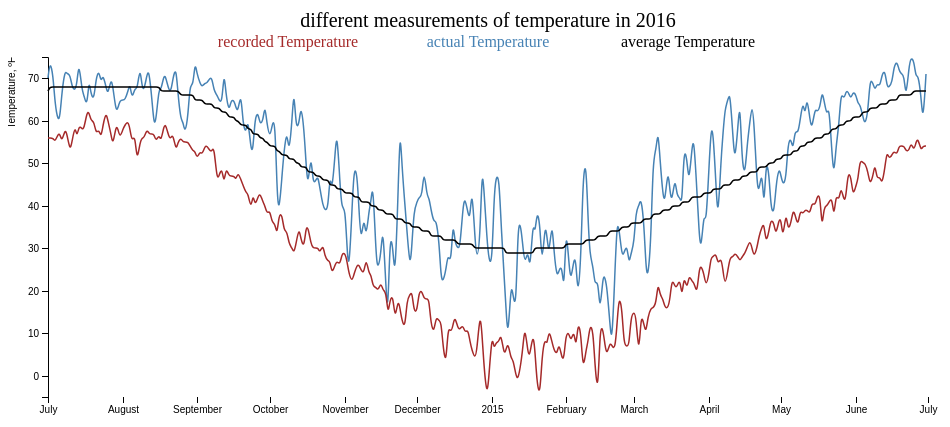
D3 v4 page, settled after 360 driven frames (6 s of simulated time); the page loaded 1 data file(s).


// ── line.js
/* scripts.js
 * minor programeren
 *
 * d3.js page for interactive bar graph
 * interactive bar chart
 * graph is interactive: info popup when hovering over bars
 * door: mannus schomaker 10591664
 * 
 */


// initiating padding and size of graph
var margin = {top: 80, right: 80, bottom: 80, left: 40},
    width = 1000 - margin.left - margin.right,
    height = 500 - margin.top - margin.bottom;

var x = 0
var y = 0

// load json file and execute function graph
d3.json("min.json", function (error, data) {
    if(error) throw error;

    // go to make variables
    valueMin(data)
});

// load json file and execute function graph
function updateMin(){
  d3.json("min.json", function (error, data) {
      if(error) throw error;

      // go to make variables
      valueMin(data)
  });
}

// load json file and execute function graph
function updateMax(){
  d3.json("max.json", function (error, data) {
      if(error) throw error;

      // go to make variables
      valueMax(data)
  });
}

// initialize variables min
function valueMin(data){
  d3.select("svg").remove()
  var parseTime = d3.timeParse("%Y-%m-%d");

      data.forEach(function(d) {
      d.actual_max_temp = +d.actual_max_temp
      d.record_max_temp = +d.record_max_temp
      d.average_max_temp = +d.average_max_temp 
      d.date = parseTime(d.date)

        x = d3.scaleTime().rangeRound([0, width])
        y = d3.scaleLinear().rangeRound([height, 0])

        x.domain(d3.extent(data, function(d) { return d.date; })).nice();
        y.domain([d3.min(data, function(d) { return d.record_max_temp; }),
            d3.max(data, function(d) { return d.actual_max_temp; })]);

    });
  graph(data, x, y)
}

// initialize variables max
function valueMax(data){
  d3.select("svg").remove()
  var parseTime = d3.timeParse("%Y-%m-%d");

      data.forEach(function(d) {
      d.actual_max_temp = +d.actual_max_temp
      d.record_max_temp = +d.record_max_temp
      d.average_max_temp = +d.average_max_temp 
      d.date = parseTime(d.date)

        x = d3.scaleTime().rangeRound([0, width])
        y = d3.scaleLinear().rangeRound([height, 0])

        x.domain(d3.extent(data, function(d) { return d.date; })).nice();
        y.domain([d3.min(data, function(d) { return d.actual_max_temp; }),
            d3.max(data, function(d) { return d.record_max_temp; })]);

    });
  graph(data, x, y)
}



// funtion for a dynamic bar chart
function graph(data, x, y){

  // make canvas
  var svg = d3.select("body").append("svg")
      .attr("width", width + margin.left + margin.right)
      .attr("height", height + margin.top + margin.bottom)
    .append("g")
      .attr("transform", "translate(" + margin.left + "," + margin.top + ")")

  // make x axis
  svg.append("g")
      .attr("class", "axis axis--x")
      .attr("transform", "translate(0," + height + ")")
      .attr("fill", "#000")
      .call(d3.axisBottom(x));

  // make y axis
  svg.append("g")
      .attr("class", "axis axis--y")
      .call(d3.axisLeft(y))
    .append("text")
      .attr("transform", "rotate(-90)")
      .attr("y", - 40)
      .attr("dy", "0.71em")
      .attr("fill", "#000")
      .text("Temperature, ºF");


// scale function for line 1
var line = d3.line()
    .curve(d3.curveBasis)
    .x(function(d) { return x(d.date); })
    .y(function(d) { return y(d.actual_max_temp); });

// scale function for line 2
var line2 = d3.line()
    .curve(d3.curveBasis)
    .x(function(d) { return x(d.date); })
    .y(function(d) { return y(d.record_max_temp); });

// scale function for line 3
var line3 = d3.line()
    .curve(d3.curveBasis)
    .x(function(d) { return x(d.date); })
    .y(function(d) { return y(d.average_max_temp); });

  // path line 1
  svg.append("path")
      .datum(data)
      .attr("class", "line")
      .attr("d", line)
      .style("stroke", "steelblue");

  // path line 2
  svg.append("path")
      .datum(data)
      .attr("class", "line")
      .attr("d", line2)
      .style("stroke", "brown");

  // path line 3
  svg.append("path")
      .datum(data)
      .attr("class", "line")
      .attr("d", line3)
      .style("stroke", "black");

  // initiate for mouse over
  var bisectDate = d3.bisector(function(d) { return d.date; }).left,
    formatValue = d3.format(",.2f"),
    formatCurrency = function(d) { return formatValue(d); };

  // line 1 mouse over 
  var focus1 = svg.append("g")
      .attr("class", "focus")
      .style("display", "none");
  focus1.append("circle")
      .attr("r", 4.5);
  focus1.append("text")
      .attr("x", 9)
      .attr("dy", ".35em");

  // line 2 mouse over 
  var focus2 = svg.append("g")
      .attr("class", "focus")
      .style("display", "none");
  focus2.append("circle")
      .attr("r", 4.5);
  focus2.append("text")
      .attr("x", 9)
      .attr("dy", ".35em");

  // line 3 mouse over 
  var focus3 = svg.append("g")
      .attr("class", "focus")
      .style("display", "none");
  focus3.append("circle")
      .attr("r", 4.5);
  focus3.append("text")
      .attr("x", 9)
      .attr("dy", ".35em");

  // create invisible feld to measeure mouse movement
  svg.append("rect")
      .attr("class", "overlay")
      .attr("width", width)
      .attr("height", height)
      .on("mouseover", function() {
               focus3.style("display", null); 
               focus2.style("display", null);
               focus1.style("display", null);
             })
      .on("mouseout", function() { 
              focus3.style("display", "none"); 
              focus2.style("display", "none"); 
              focus1.style("display", "none"); 
            })
      .on("mousemove", mousemove);

  // mouse over function
  function mousemove() {
    var x0 = x.invert(d3.mouse(this)[0]),
        i = bisectDate(data, x0, 1),
        d0 = data[i - 1],
        d1 = data[i],
        d = x0 - d0.date > d1.date - x0 ? d1 : d0;
    focus1.attr("transform", "translate(" + x(d.date) + "," + y(d.average_max_temp) + ")");
    focus1.select("text").text(formatCurrency(d.average_max_temp));
    focus2.attr("transform", "translate(" + x(d.date) + "," + y(d.actual_max_temp) + ")");
    focus2.select("text").text(formatCurrency(d.actual_max_temp));
    focus3.attr("transform", "translate(" + x(d.date) + "," + y(d.record_max_temp) + ")");
    focus3.select("text").text(formatCurrency(d.record_max_temp));

  }

  // legend for variables
  svg.append("text")
      .attr("x", width/2)
      .attr("y", -10)
      .attr("fill", "steelblue")
      .attr("text-anchor", "middle")
      .text("actual Temperature")
  svg.append("text")
      .attr("x", width/2 - 200)
      .attr("y", -10)
      .attr("fill", "brown")
      .attr("text-anchor", "middle")
      .text("recorded Temperature")
  svg.append("text")
      .attr("x", width/2 + 200)
      .attr("y", -10)
      .attr("fill", "black")
      .attr("text-anchor", "middle")
      .text("average Temperature")

  // main header
  svg.append("text")
      .attr("class", "hooft")
      .attr("x", width/2)
      .attr("y", - 30)
      .attr("fill", "black")
      .attr("text-anchor", "middle")
      .text("different measurements of temperature in 2016")
}



### data: min.json
[
 {
  "date": "2014-7-1",
  "actual_max_temp": "70",
  "record_max_temp": "56",
  "average_max_temp": "67"
 },
 {
  "date": "2014-7-2",
  "actual_max_temp": "74",
  "record_max_temp": "56",
  "average_max_temp": "68"
 },
 {
  "date": "2014-7-3",
  "actual_max_temp": "71",
  "record_max_temp": "56",
  "average_max_temp": "68"
 },
 {
  "date": "2014-7-4",
  "actual_max_temp": "64",
  "record_max_temp": "55",
  "average_max_temp": "68"
 },
 {
  "date": "2014-7-5",
  "actual_max_temp": "60",
  "record_max_temp": "57",
  "average_max_temp": "68"
 },
 {
  "date": "2014-7-6",
  "actual_max_temp": "61",
  "record_max_temp": "57",
  "average_max_temp": "68"
 },
 {
  "date": "2014-7-7",
  "actual_max_temp": "67",
  "record_max_temp": "55",
  "average_max_temp": "68"
 },
 {
  "date": "2014-7-8",
  "actual_max_temp": "72",
  "record_max_temp": "58",
  "average_max_temp": "68"
 },
 "... 357 more items"
]